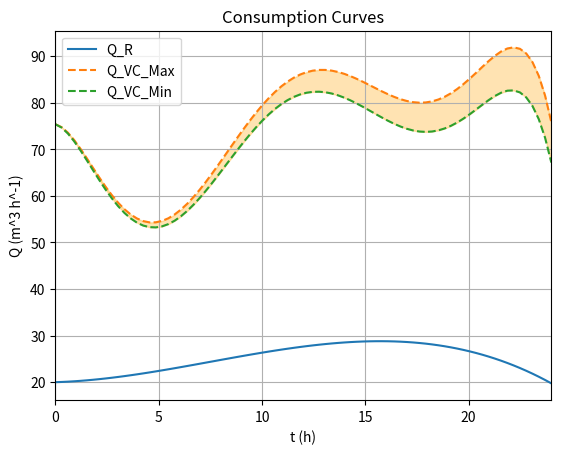
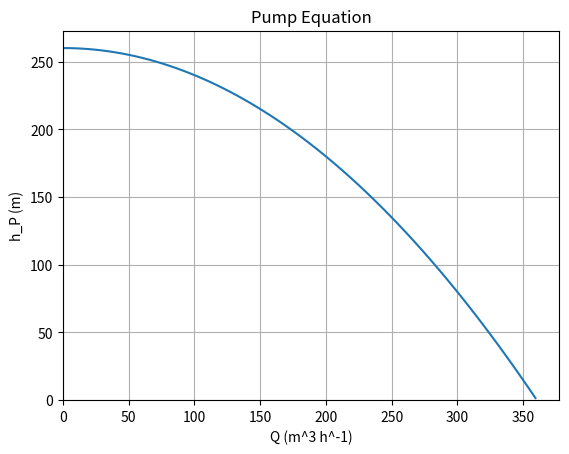
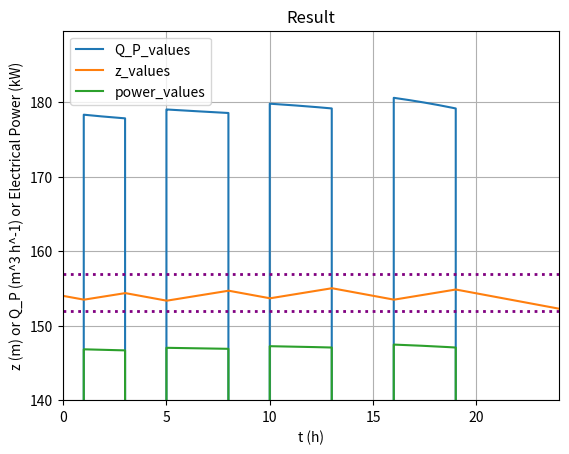

The matplotlib source for these figures, in order:
from math import pi, floor
import numpy as np

# Units:
# Flow rates (Q) in m^3/h
# heights in meters
# time in hours

#
# Acceleration of Gravity
# in m/h^2
#
g = 9.81 * 3600**2

#
# Water's density
# in kg/m^3
#
rho = 1000

#
# Pump's Efficiency
#
efficiency = 0.65

#
# Pump Equation
#
# h_P = 260 - 0.002 Q^2
#
a1 = 260
a2 = - 0.002
def h_P(Q):
    return a1 + a2 * Q**2

#
# Consumption Curves
#
# Q_R = -0.004t^3 + 0.09t^2 + 0.1335t + 20
#
def Q_R(t):
    return -0.004 * t**3 + 0.09 * t**2 + 0.1335 * t + 20
#
# Q_VC_Max = -1.19333e-7 t^7 - 4.90754e-5 t^6 + 3.733e-3 t^5 - 0.09621t^4 + 1.03965t^3 - 3.8645t^2 - 1.0124t + 75.393
#
def Q_VC_Max(t):
    return - 1.19333e-7 * t**7 - 4.90754e-5 * t**6 + 3.733e-3 * t**5 - 0.09621 * t**4 + 1.03965 * t**3 - 3.8645 * t**2 - 1.0124 * t + 75.393
#
# Q_VC_Min = 1.19333e-7 t^7 - 6.54846e-5 t^6 + 4.1432e-3 t^5 - 0.100585t^4 + 1.05575t^3 - 3.85966t^2 - 1.32657t + 75.393
#
def Q_VC_Min(t):
    return 1.19333e-7 * t**7 - 6.54846e-5 * t**6 + 4.1432e-3 * t**5 - 0.100585 * t**4 + 1.05575 * t**3 - 3.85966 * t**2 - 1.32657 * t + 75.393

#
# Water Tank
#
z_i = 154               # Initial water level [m]
z_lim = [152, 157]      # Water level limits
z_abslim = [150, 159]   # Water level absolute limits
Area = 185              # Tank's Area [m^2]

#
# Inline Losses 
# h_L = ( 32fL / d^5 g pi^2 ) Q^2 = k Q^2
#
L1 = 2500
L2 = 5000
f = 0.02        # Fanning friction factor
d = 0.3
k1 = (32 * f * L1) / (d**5 * g * pi**2)
k2 = (32 * f * L2) / (d**5 * g * pi**2)


#
# This function calculates the flow rate of the pump, when it is enabled
#
def Pump_Enabled_Q(t, z, Q_VC):
    A = a2 - k1 - k2 - 1/ (2 * g * Area**2)
    B = 2 * k2 * Q_R(t) + (Q_R(t) + Q_VC(t)) / (g * Area**2)
    C = a1 - z - k2 * Q_R(t)**2 - (Q_R(t) + Q_VC(t))**2 / (2 * g * Area**2)
    roots = np.roots([A, B, C])
    return next(x for x in roots if x > 0 and np.isreal(x))     # Return the first positive real root (throw an error if none found)


#
# This function calculates the next water level of the tank
#
def z_next(Q_P, z, t, delta_t, Q_VC):
    dzdt = (Q_P - Q_R(t) - Q_VC(t)) / Area
    return z + dzdt * delta_t


#
# Cost of electricity, divided in 
# parcels of two hours, in EUR/kWh
#
Tarif = [0.0713, 0.0651, 0.0593, 0.0778, 0.0851, 0.0923, 0.0968, 0.10094, 0.10132, 0.10230, 0.10189, 0.10132]


def simul(x, t_values, Q_VC):
    delta_t = t_values[1] - t_values[0]
    z = z_i
    z_values = []
    Q_P_values = []
    power_values = []
    energy = 0
    cumulative_energy_values = []
    cost = 0
    cumulative_cost_values = []
    i = 0
    n_duty_cycles = len(x) // 2
    pump_enabled = False

    for t in t_values:

        if (i < n_duty_cycles):
            if (not pump_enabled and t >= x[i]):
                pump_enabled = True
            
            if (pump_enabled and t >= x[i] + x[i + n_duty_cycles]): 
                pump_enabled = False
                i += 1

        if (pump_enabled):
            Q_P = Pump_Enabled_Q(t, z, Q_VC)

            if (t < 24):    # To prevent float impercision above 24 (oob of the array)
                Tarif_i = Tarif[floor(abs(t)/2)]    # abs to prevent negative number from underflowing

            power = (rho * g / efficiency) * Q_P * h_P(Q_P) / (3600**3 * 1000) # in kW
            power_values.append(power) 
            energy += power * delta_t # in kWh
            cumulative_energy_values.append(energy)
            cost += power * delta_t * Tarif_i # in EUR
            cumulative_cost_values.append(cost)

        else:
            Q_P = 0
            power_values.append(0)
            cumulative_energy_values.append(energy)
            cumulative_cost_values.append(cost)

        Q_P_values.append(Q_P)
        z = z_next(Q_P, z, 0, delta_t, Q_VC)
        z_values.append(z)
    
    return Q_P_values, z_values, power_values, cumulative_energy_values, cumulative_cost_values


#
# This function plots the givens curves of
# Q_R, Q_VC_Max, Q_VC_Min
# as well as the pump's equation h_P(Q)
#
def plot_given_curves():
    t_values = np.linspace(0, 24, 80)
    plt.figure()
    plt.plot(t_values, Q_R(t_values), label="Q_R")
    plt.plot(t_values, Q_VC_Max(t_values), label="Q_VC_Max", linestyle="--")
    plt.plot(t_values, Q_VC_Min(t_values), label="Q_VC_Min", linestyle="--")
    plt.fill_between(t_values, Q_VC_Min(t_values), Q_VC_Max(t_values), where=None, color='orange', alpha=0.3)
    plt.xlim(0, 24)
    plt.xlabel("t (h)") 
    plt.ylabel("Q (m^3 h^-1)")
    plt.title("Consumption Curves")
    plt.grid(True)
    plt.legend()

    Q_values = np.linspace(0, 400, 80)
    h_values = h_P(Q_values)
    plt.figure()
    plt.plot(Q_values[h_values > 0], h_values[h_values > 0], label="")
    plt.xlim(0)
    plt.ylim(0)
    plt.xlabel("Q (m^3 h^-1)")
    plt.ylabel("h_P (m)")
    plt.title("Pump Equation")
    plt.grid(True)
    plt.show(block=False)
    plt.pause(0.001)


#
# If this file is executed directly, 
# it will run from here
#
if __name__ == "__main__":
    import matplotlib.pyplot as plt

    plot_given_curves()

    # Array of time positions. 40000 seems to be high enough so the results converge well
    t_values = np.linspace(0, 24, 40000)

    # Pump decision variable:
    x = [1, 5, 10, 16] + [2, 3, 3, 3]

    # Get the results of the simulation when Q_VC = Q_VC_Max
    Q_P_values, z_values, power_values, cumulative_energy_values, cumulative_cost_values = simul(x, t_values, Q_VC_Max)

    print(f"Cost: {cumulative_cost_values[-1]:.2f} EUR")
    print(f"Total electrical energy: {cumulative_energy_values[-1]:.1f} kWh")
    
    plt.figure()
    plt.plot(t_values, Q_P_values, label="Q_P_values")
    plt.plot(t_values, z_values, label="z_values")
    plt.plot(t_values, power_values, label="power_values")
    #plt.plot(t_values, cumulative_energy_values, label="cumulative_energy_values")
    #plt.plot(t_values, cumulative_cost_values, label="cumulative_cost_values")
    plt.axhline(y=z_lim[0], color='purple', linestyle=':', linewidth=2)
    plt.axhline(y=z_lim[1], color='purple', linestyle=':', linewidth=2)
    plt.xlim(0, 24)
    plt.ylim(140)
    plt.xlabel("t (h)")
    plt.ylabel("z (m) or Q_P (m^3 h^-1) or Electrical Power (kW)")
    plt.title("Result")
    plt.grid(True)
    plt.legend()
    plt.show()